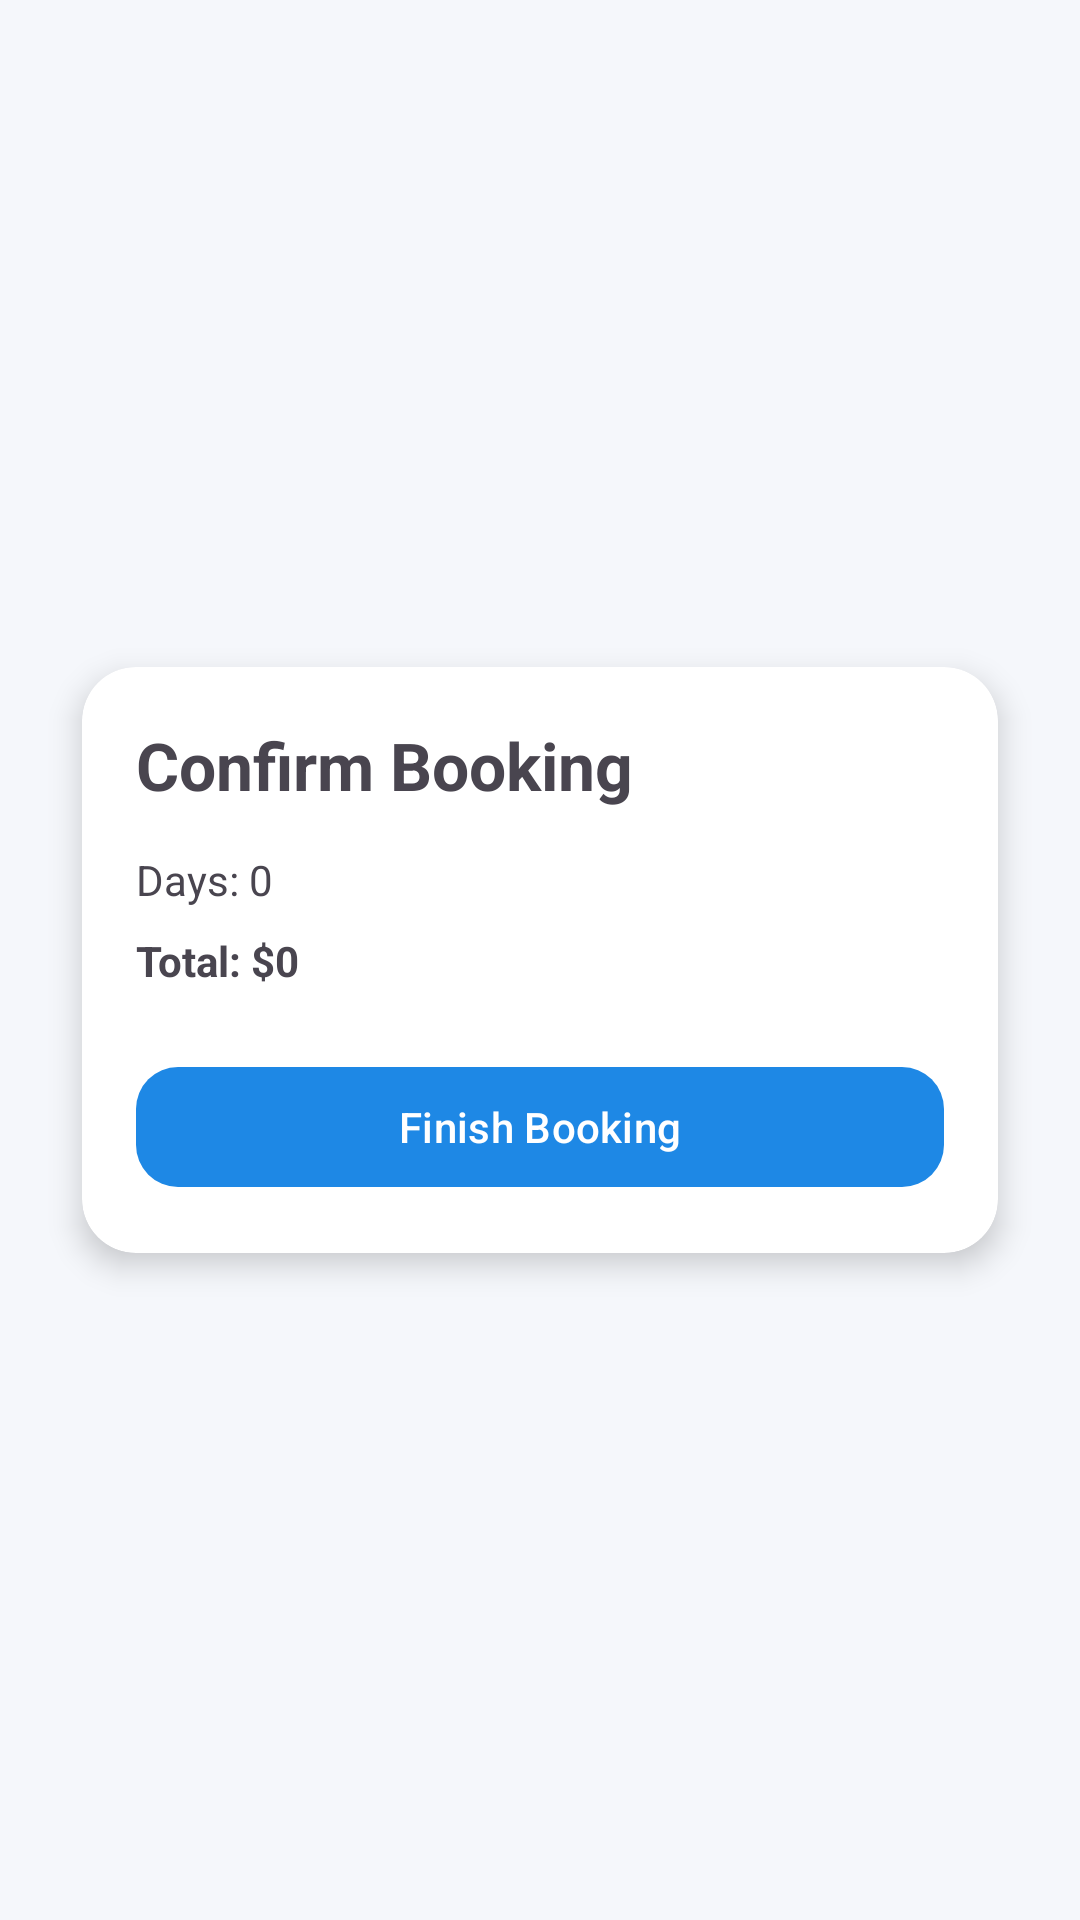

Write the Android layout XML for this screen, with the resource values it uses.
<!-- AndroidManifest.xml: application theme Theme.CarRentalApp -->
<!-- res/layout/activity_confirm_booking.xml -->
<?xml version="1.0" encoding="utf-8"?>
<androidx.core.widget.NestedScrollView xmlns:android="http://schemas.android.com/apk/res/android"
    xmlns:app="http://schemas.android.com/apk/res-auto"
    android:layout_width="match_parent"
    android:layout_height="match_parent"
    android:fillViewport="true">

    <LinearLayout
        android:layout_width="match_parent"
        android:layout_height="match_parent"
        android:gravity="center"
        android:padding="16dp">

        <androidx.cardview.widget.CardView
            android:layout_width="match_parent"
            android:layout_height="wrap_content"
            app:cardCornerRadius="18dp"
            app:cardElevation="6dp"
            app:cardUseCompatPadding="true">

            <LinearLayout
                android:layout_width="match_parent"
                android:layout_height="wrap_content"
                android:orientation="vertical"
                android:padding="18dp">

                <TextView
                    android:layout_width="wrap_content"
                    android:layout_height="wrap_content"
                    android:text="@string/confirm_booking"
                    android:textSize="22sp"
                    android:textStyle="bold"/>

                <TextView
                    android:id="@+id/tvDays"
                    android:layout_width="wrap_content"
                    android:layout_height="wrap_content"
                    android:layout_marginTop="14dp"
                    android:text="@string/days_format"
                    android:textColor="?android:textColorSecondary"/>

                <TextView
                    android:id="@+id/tvTotal"
                    android:layout_width="wrap_content"
                    android:layout_height="wrap_content"
                    android:layout_marginTop="8dp"
                    android:text="@string/total_format"
                    android:textStyle="bold"/>

                <com.google.android.material.button.MaterialButton
                    android:id="@+id/btnFinish"
                    android:layout_width="match_parent"
                    android:layout_height="wrap_content"
                    android:text="@string/finish_booking"
                    android:layout_marginTop="22dp"
                    app:cornerRadius="14dp"/>

            </LinearLayout>
        </androidx.cardview.widget.CardView>

    </LinearLayout>
</androidx.core.widget.NestedScrollView>
<!-- resources referenced by this layout -->
<resources>
  <string name="confirm_booking">Confirm Booking</string>
  <string name="days_format">Days: 0</string>
  <string name="finish_booking">Finish Booking</string>
  <string name="total_format">Total: $0</string>
  <style name="Theme.CarRentalApp" parent="Theme.Material3.DayNight.NoActionBar">
          <item name="colorPrimary">@color/md_theme_primary</item>
          <item name="colorOnPrimary">@color/md_theme_onPrimary</item>
          <item name="colorSecondary">@color/md_theme_secondary</item>
          <item name="android:statusBarColor">@color/md_theme_primary</item>
          <item name="android:navigationBarColor">@color/md_theme_background</item>
          <item name="colorPrimaryVariant">@color/primary_dark</item>
          <item name="android:colorBackground">@color/background</item>
      </style>
  <color name="md_theme_primary">#1E88E5</color>
  <color name="md_theme_onPrimary">#FFFFFF</color>
  <color name="md_theme_secondary">#00A896</color>
  <color name="md_theme_background">#FFFFFF</color>
  <color name="primary_dark">#1446C6</color>
  <color name="background">#F5F7FB</color>
</resources>
